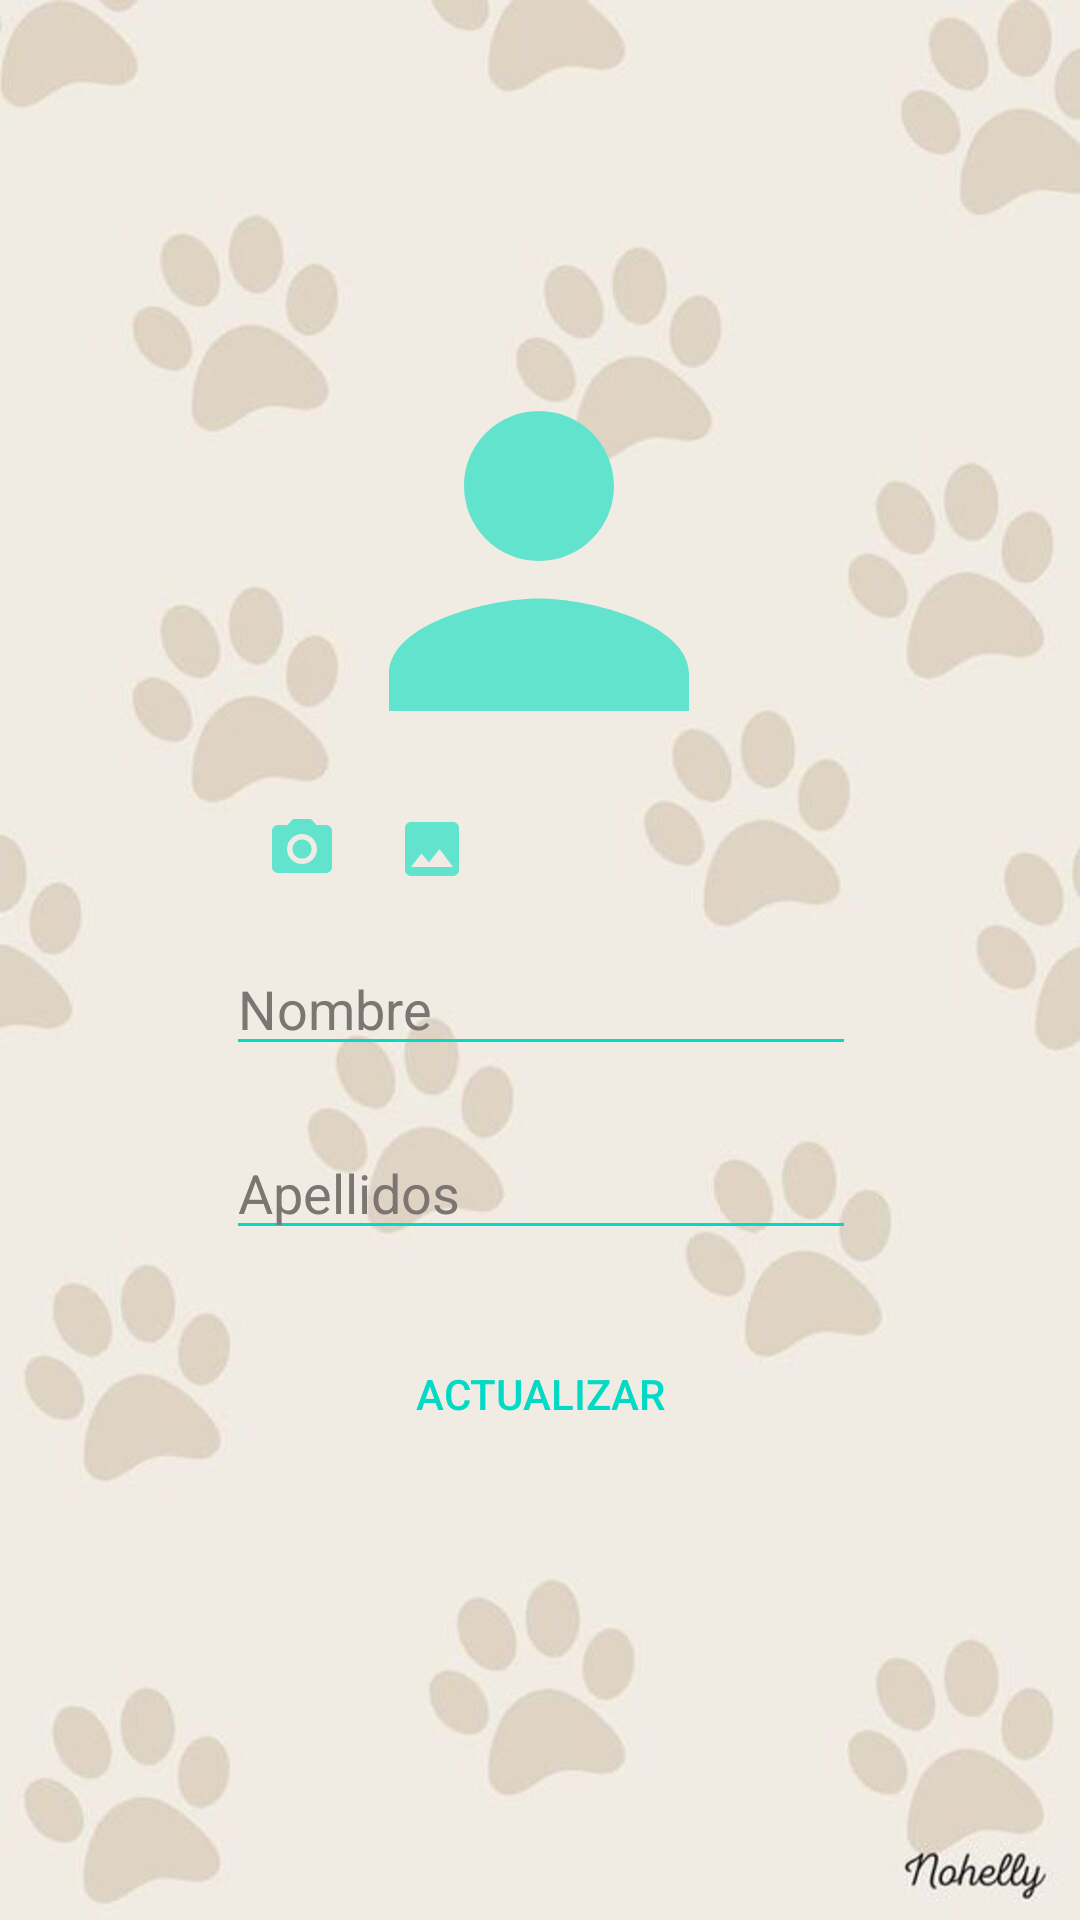

Here is an Android app screen rendered from its layout file. Give the layout XML and the strings, colors and styles it references.
<!-- AndroidManifest.xml: application theme Theme.ProyectoFinalModulo -->
<!-- res/layout/activity_modificar_usuario.xml -->
<?xml version="1.0" encoding="utf-8"?>
<androidx.constraintlayout.widget.ConstraintLayout xmlns:android="http://schemas.android.com/apk/res/android"
    xmlns:app="http://schemas.android.com/apk/res-auto"
    xmlns:tools="http://schemas.android.com/tools"
    android:layout_width="match_parent"
    android:layout_height="match_parent"
    android:background="@drawable/fondodepantalla2"
    tools:context=".ModificarUsuario">

    <EditText
        android:id="@+id/nombreP"
        android:layout_width="wrap_content"
        android:layout_height="wrap_content"
        android:layout_marginTop="52dp"
        android:backgroundTint="@color/teal_200"
        android:ems="10"
        android:hint="Nombre"
        android:inputType="textPersonName"
        android:textColor="@color/black"
        android:textColorHint="@color/gris"
        app:layout_constraintEnd_toEndOf="parent"
        app:layout_constraintHorizontal_bias="0.502"
        app:layout_constraintStart_toStartOf="parent"
        app:layout_constraintTop_toBottomOf="@+id/BIusuario" />

    <EditText
        android:id="@+id/apellidosP"
        android:layout_width="wrap_content"
        android:layout_height="wrap_content"
        android:layout_marginTop="20dp"
        android:ems="10"
        android:backgroundTint="@color/teal_200"
        android:textColorHint="@color/gris"
        android:textColor="@color/black"
        android:hint="Apellidos"
        android:inputType="textPersonName"
        app:layout_constraintEnd_toEndOf="parent"
        app:layout_constraintHorizontal_bias="0.502"
        app:layout_constraintStart_toStartOf="parent"
        app:layout_constraintTop_toBottomOf="@+id/nombreP" />

    <Button
        android:id="@+id/BActualizarP"
        android:layout_width="wrap_content"
        android:layout_height="wrap_content"
        android:layout_marginTop="24dp"
        android:background="@color/transparente"
        android:text="Actualizar"
        android:textColor="@color/teal_200"
        app:layout_constraintEnd_toEndOf="parent"
        app:layout_constraintStart_toStartOf="parent"
        app:layout_constraintTop_toBottomOf="@+id/apellidosP" />

    <ImageButton
        android:id="@+id/botonfoto"
        android:layout_width="45dp"
        android:layout_height="42dp"
        android:background="@color/transparente"
        android:src="@drawable/camara"
        android:text="Hacer foto"
        android:textColor="@color/teal_200"
        android:textSize="12dp"
        app:layout_constraintEnd_toEndOf="parent"
        app:layout_constraintHorizontal_bias="0.248"
        app:layout_constraintStart_toStartOf="parent"
        app:layout_constraintTop_toBottomOf="@+id/BIusuario" />

    <ImageButton
        android:id="@+id/botongaleria"
        android:layout_width="45dp"
        android:layout_height="42dp"
        android:background="@color/transparente"
        android:src="@drawable/galeria"
        android:text="Hacer foto"
        android:textColor="@color/teal_200"
        android:textSize="12dp"
        app:layout_constraintEnd_toEndOf="parent"
        app:layout_constraintHorizontal_bias="0.385"
        app:layout_constraintStart_toStartOf="parent"
        app:layout_constraintTop_toBottomOf="@+id/BIusuario" />

    <ImageView
        android:id="@+id/BIusuario"
        android:layout_width="228dp"
        android:layout_height="150dp"
        android:background="@color/transparente"
        android:layout_marginTop="112dp"
        android:scaleType="fitCenter"
        app:layout_constraintEnd_toEndOf="parent"
        app:layout_constraintHorizontal_bias="0.497"
        app:layout_constraintStart_toStartOf="parent"
        app:layout_constraintTop_toTopOf="parent"
        app:srcCompat="@drawable/persona" />

</androidx.constraintlayout.widget.ConstraintLayout>
<!-- resources referenced by this layout -->
<resources>
  <color name="black">#FF000000</color>
  <color name="gris">#7C7673</color>
  <color name="teal_200">#FF03DAC5</color>
  <color name="transparente">#00000000</color>
  <!-- drawable camara (drawable) -->
  <vector android:height="24dp" android:tint="#62E3CD"
      android:viewportHeight="24" android:viewportWidth="24"
      android:width="24dp" xmlns:android="http://schemas.android.com/apk/res/android">
      <path android:fillColor="@android:color/white" android:pathData="M12,12m-3.2,0a3.2,3.2 0,1 1,6.4 0a3.2,3.2 0,1 1,-6.4 0"/>
      <path android:fillColor="@android:color/white" android:pathData="M9,2L7.17,4L4,4c-1.1,0 -2,0.9 -2,2v12c0,1.1 0.9,2 2,2h16c1.1,0 2,-0.9 2,-2L22,6c0,-1.1 -0.9,-2 -2,-2h-3.17L15,2L9,2zM12,17c-2.76,0 -5,-2.24 -5,-5s2.24,-5 5,-5 5,2.24 5,5 -2.24,5 -5,5z"/>
  </vector>
  <!-- drawable fondodepantalla2: jpg bitmap (drawable, 46508 bytes) -->
  <!-- drawable galeria (drawable) -->
  <vector android:height="24dp" android:tint="#62E3CD"
      android:viewportHeight="24" android:viewportWidth="24"
      android:width="24dp" xmlns:android="http://schemas.android.com/apk/res/android">
      <path android:fillColor="@android:color/white" android:pathData="M21,19V5c0,-1.1 -0.9,-2 -2,-2H5c-1.1,0 -2,0.9 -2,2v14c0,1.1 0.9,2 2,2h14c1.1,0 2,-0.9 2,-2zM8.5,13.5l2.5,3.01L14.5,12l4.5,6H5l3.5,-4.5z"/>
  </vector>
  <!-- drawable persona (drawable) -->
  <vector android:height="24dp" android:tint="#62E3CD"
      android:viewportHeight="24" android:viewportWidth="24"
      android:width="24dp" xmlns:android="http://schemas.android.com/apk/res/android">
      <path android:fillColor="@android:color/white" android:pathData="M12,12c2.21,0 4,-1.79 4,-4s-1.79,-4 -4,-4 -4,1.79 -4,4 1.79,4 4,4zM12,14c-2.67,0 -8,1.34 -8,4v2h16v-2c0,-2.66 -5.33,-4 -8,-4z"/>
  </vector>
  <style name="Theme.ProyectoFinalModulo" parent="Theme.MaterialComponents.DayNight.DarkActionBar">
          
          <item name="colorPrimary">@color/teal_200</item>
          <item name="colorPrimaryVariant">@color/teal_700</item>
          <item name="colorOnPrimary">@color/white</item>
          
          <item name="colorSecondary">@color/teal_200</item>
          <item name="colorSecondaryVariant">@color/teal_700</item>
          <item name="colorOnSecondary">@color/black</item>
          
          <item name="android:statusBarColor">?attr/colorPrimaryVariant</item>
          
      </style>
  <color name="teal_700">#FF018786</color>
  <color name="white">#FFFFFFFF</color>
</resources>
